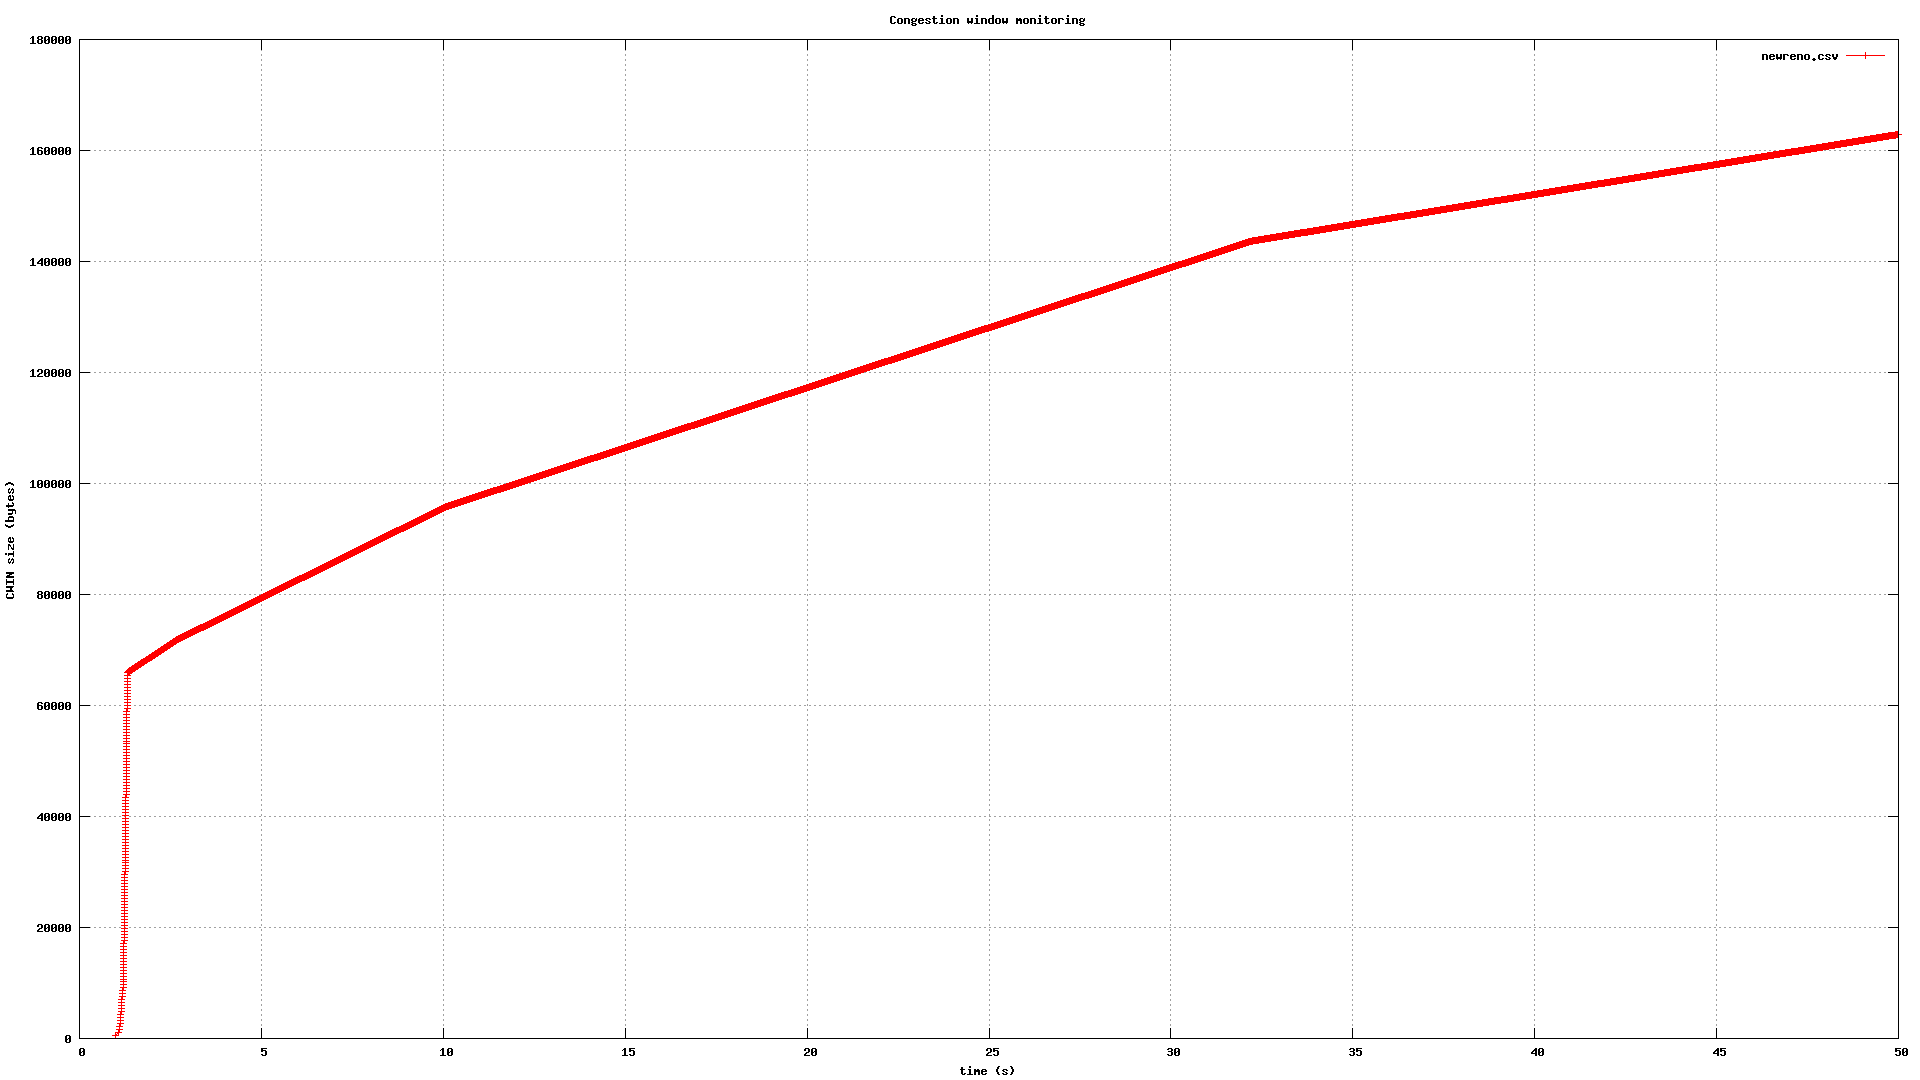

The data file committed next to this chart (first rows):
1, 536
1.065, 1072
1.098, 1608
1.099, 2144
1.131, 2680
1.132, 3216
1.133, 3752
1.134, 4288
1.164, 4824
1.165, 5360
1.166, 5896
1.167, 6432
1.168, 6968
1.169, 7504
1.17, 8040
1.171, 8576
1.197, 9112
1.198, 9648
1.199, 10184
1.2, 10720
1.201, 11256
1.202, 11792
1.203, 12328
1.204, 12864
1.205, 13400
1.205, 13936
1.206, 14472
1.207, 15008
1.208, 15544
1.209, 16080
1.21, 16616
1.211, 17152
1.23, 17688
1.231, 18224
1.232, 18760
1.233, 19296
1.234, 19832
1.235, 20368
1.236, 20904
1.237, 21440
1.238, 21976
1.238, 22512
1.239, 23048
1.24, 23584
1.241, 24120
1.242, 24656
1.243, 25192
1.244, 25728
1.245, 26264
1.246, 26800
1.247, 27336
1.248, 27872
1.249, 28408
1.25, 28944
1.25, 29480
1.251, 30016
1.252, 30552
1.253, 31088
1.254, 31624
1.255, 32160
1.256, 32696
... 52,703 more rows
